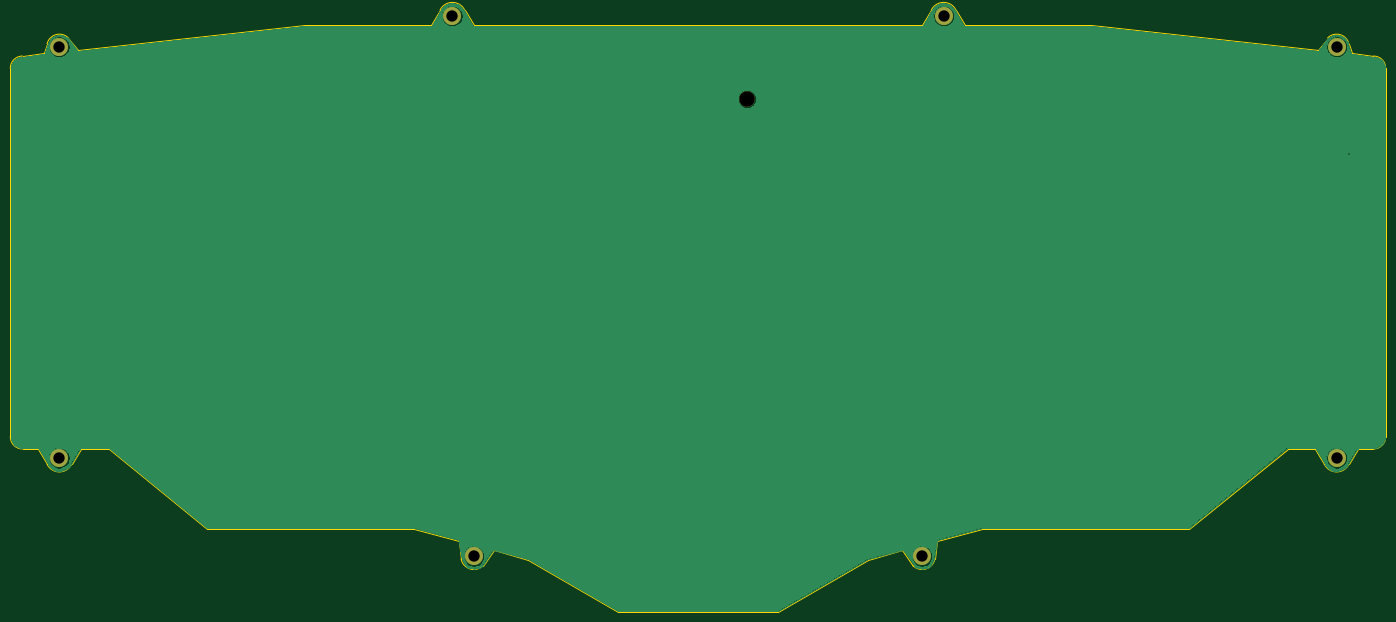
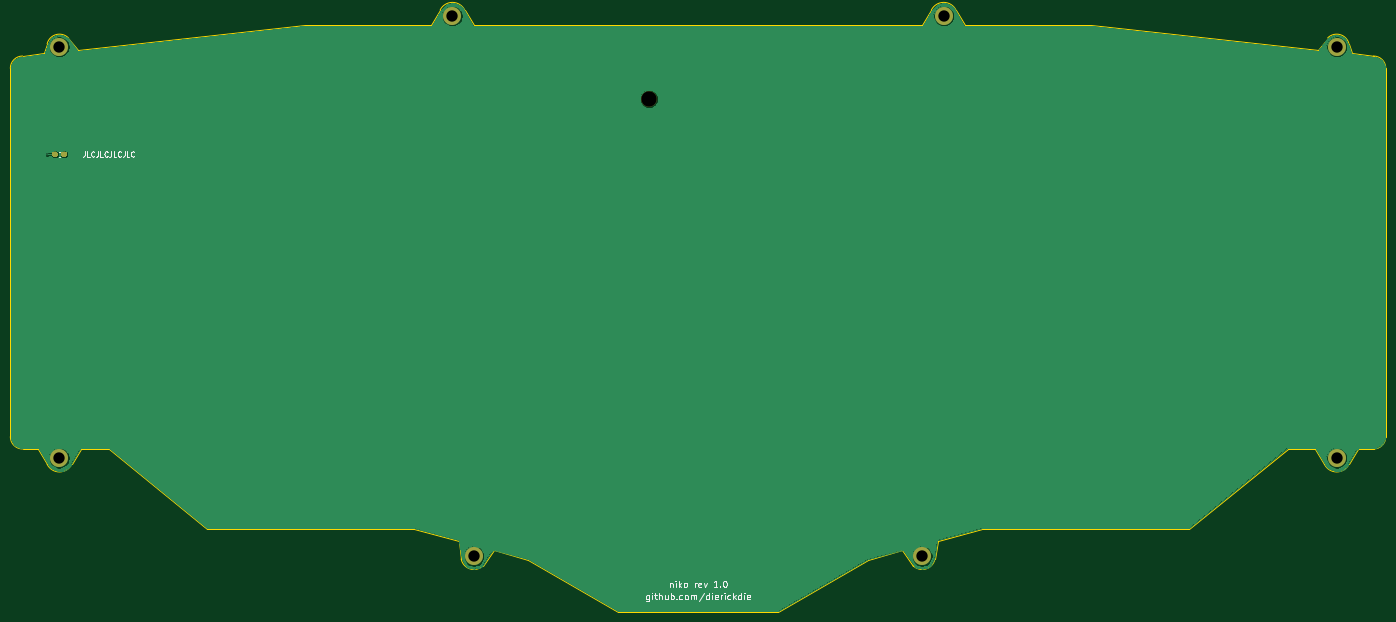
Circuit board: 11 layer files. Board 266.7 x 116.7 mm.
- bottom_copper: bottom_plate-B_Cu.gbr (55193 bytes)
- bottom_mask: bottom_plate-B_Mask.gbr (4487 bytes)
- paste: bottom_plate-B_Paste.gbr (4202 bytes)
- bottom_silk: bottom_plate-B_SilkS.gbr (11523 bytes)
- outline: bottom_plate-Edge_Cuts.gbr (3451 bytes)
- top_copper: bottom_plate-F_Cu.gbr (46262 bytes)
- top_mask: bottom_plate-F_Mask.gbr (774 bytes)
- paste: bottom_plate-F_Paste.gbr (494 bytes)
- top_silk: bottom_plate-F_SilkS.gbr (495 bytes)
- drill: bottom_plate-NPTH.drl (320 bytes)
- drill: bottom_plate-PTH.drl (460 bytes)

=== bottom_copper: bottom_plate-B_Cu.gbr (55193 bytes, source omitted) ===
=== bottom_mask: bottom_plate-B_Mask.gbr ===
G04 #@! TF.GenerationSoftware,KiCad,Pcbnew,(5.1.4-0)*
G04 #@! TF.CreationDate,2021-10-17T15:00:13-05:00*
G04 #@! TF.ProjectId,bottom_plate,626f7474-6f6d-45f7-906c-6174652e6b69,rev?*
G04 #@! TF.SameCoordinates,Original*
G04 #@! TF.FileFunction,Soldermask,Bot*
G04 #@! TF.FilePolarity,Negative*
%FSLAX46Y46*%
G04 Gerber Fmt 4.6, Leading zero omitted, Abs format (unit mm)*
G04 Created by KiCad (PCBNEW (5.1.4-0)) date 2021-10-17 15:00:13*
%MOMM*%
%LPD*%
G04 APERTURE LIST*
%ADD10C,3.000000*%
%ADD11C,3.500000*%
%ADD12C,0.100000*%
%ADD13C,0.950000*%
G04 APERTURE END LIST*
D10*
X207169620Y-89297250D03*
D11*
X73819060Y-79176797D03*
D12*
G36*
X320906064Y-99538854D02*
G01*
X320929119Y-99542273D01*
X320951728Y-99547937D01*
X320973672Y-99555789D01*
X320994742Y-99565754D01*
X321014733Y-99577736D01*
X321033453Y-99591620D01*
X321050723Y-99607272D01*
X321066375Y-99624542D01*
X321080259Y-99643262D01*
X321092241Y-99663253D01*
X321102206Y-99684323D01*
X321110058Y-99706267D01*
X321115722Y-99728876D01*
X321119141Y-99751931D01*
X321120285Y-99775210D01*
X321120285Y-100250210D01*
X321119141Y-100273489D01*
X321115722Y-100296544D01*
X321110058Y-100319153D01*
X321102206Y-100341097D01*
X321092241Y-100362167D01*
X321080259Y-100382158D01*
X321066375Y-100400878D01*
X321050723Y-100418148D01*
X321033453Y-100433800D01*
X321014733Y-100447684D01*
X320994742Y-100459666D01*
X320973672Y-100469631D01*
X320951728Y-100477483D01*
X320929119Y-100483147D01*
X320906064Y-100486566D01*
X320882785Y-100487710D01*
X320307785Y-100487710D01*
X320284506Y-100486566D01*
X320261451Y-100483147D01*
X320238842Y-100477483D01*
X320216898Y-100469631D01*
X320195828Y-100459666D01*
X320175837Y-100447684D01*
X320157117Y-100433800D01*
X320139847Y-100418148D01*
X320124195Y-100400878D01*
X320110311Y-100382158D01*
X320098329Y-100362167D01*
X320088364Y-100341097D01*
X320080512Y-100319153D01*
X320074848Y-100296544D01*
X320071429Y-100273489D01*
X320070285Y-100250210D01*
X320070285Y-99775210D01*
X320071429Y-99751931D01*
X320074848Y-99728876D01*
X320080512Y-99706267D01*
X320088364Y-99684323D01*
X320098329Y-99663253D01*
X320110311Y-99643262D01*
X320124195Y-99624542D01*
X320139847Y-99607272D01*
X320157117Y-99591620D01*
X320175837Y-99577736D01*
X320195828Y-99565754D01*
X320216898Y-99555789D01*
X320238842Y-99547937D01*
X320261451Y-99542273D01*
X320284506Y-99538854D01*
X320307785Y-99537710D01*
X320882785Y-99537710D01*
X320906064Y-99538854D01*
X320906064Y-99538854D01*
G37*
D13*
X320595285Y-100012710D03*
D12*
G36*
X322656064Y-99538854D02*
G01*
X322679119Y-99542273D01*
X322701728Y-99547937D01*
X322723672Y-99555789D01*
X322744742Y-99565754D01*
X322764733Y-99577736D01*
X322783453Y-99591620D01*
X322800723Y-99607272D01*
X322816375Y-99624542D01*
X322830259Y-99643262D01*
X322842241Y-99663253D01*
X322852206Y-99684323D01*
X322860058Y-99706267D01*
X322865722Y-99728876D01*
X322869141Y-99751931D01*
X322870285Y-99775210D01*
X322870285Y-100250210D01*
X322869141Y-100273489D01*
X322865722Y-100296544D01*
X322860058Y-100319153D01*
X322852206Y-100341097D01*
X322842241Y-100362167D01*
X322830259Y-100382158D01*
X322816375Y-100400878D01*
X322800723Y-100418148D01*
X322783453Y-100433800D01*
X322764733Y-100447684D01*
X322744742Y-100459666D01*
X322723672Y-100469631D01*
X322701728Y-100477483D01*
X322679119Y-100483147D01*
X322656064Y-100486566D01*
X322632785Y-100487710D01*
X322057785Y-100487710D01*
X322034506Y-100486566D01*
X322011451Y-100483147D01*
X321988842Y-100477483D01*
X321966898Y-100469631D01*
X321945828Y-100459666D01*
X321925837Y-100447684D01*
X321907117Y-100433800D01*
X321889847Y-100418148D01*
X321874195Y-100400878D01*
X321860311Y-100382158D01*
X321848329Y-100362167D01*
X321838364Y-100341097D01*
X321830512Y-100319153D01*
X321824848Y-100296544D01*
X321821429Y-100273489D01*
X321820285Y-100250210D01*
X321820285Y-99775210D01*
X321821429Y-99751931D01*
X321824848Y-99728876D01*
X321830512Y-99706267D01*
X321838364Y-99684323D01*
X321848329Y-99663253D01*
X321860311Y-99643262D01*
X321874195Y-99624542D01*
X321889847Y-99607272D01*
X321907117Y-99591620D01*
X321925837Y-99577736D01*
X321945828Y-99565754D01*
X321966898Y-99555789D01*
X321988842Y-99547937D01*
X322011451Y-99542273D01*
X322034506Y-99538854D01*
X322057785Y-99537710D01*
X322632785Y-99537710D01*
X322656064Y-99538854D01*
X322656064Y-99538854D01*
G37*
D13*
X322345285Y-100012710D03*
D11*
X73820040Y-158948739D03*
X150019380Y-73223743D03*
X154187295Y-177998755D03*
X245269780Y-73223743D03*
X241102993Y-177998755D03*
X321470256Y-79176797D03*
X321470100Y-158948675D03*
M02*

=== paste: bottom_plate-B_Paste.gbr ===
G04 #@! TF.GenerationSoftware,KiCad,Pcbnew,(5.1.4-0)*
G04 #@! TF.CreationDate,2021-10-17T15:00:13-05:00*
G04 #@! TF.ProjectId,bottom_plate,626f7474-6f6d-45f7-906c-6174652e6b69,rev?*
G04 #@! TF.SameCoordinates,Original*
G04 #@! TF.FileFunction,Paste,Bot*
G04 #@! TF.FilePolarity,Positive*
%FSLAX46Y46*%
G04 Gerber Fmt 4.6, Leading zero omitted, Abs format (unit mm)*
G04 Created by KiCad (PCBNEW (5.1.4-0)) date 2021-10-17 15:00:13*
%MOMM*%
%LPD*%
G04 APERTURE LIST*
%ADD10C,0.100000*%
%ADD11C,0.950000*%
G04 APERTURE END LIST*
D10*
G36*
X320906064Y-99538854D02*
G01*
X320929119Y-99542273D01*
X320951728Y-99547937D01*
X320973672Y-99555789D01*
X320994742Y-99565754D01*
X321014733Y-99577736D01*
X321033453Y-99591620D01*
X321050723Y-99607272D01*
X321066375Y-99624542D01*
X321080259Y-99643262D01*
X321092241Y-99663253D01*
X321102206Y-99684323D01*
X321110058Y-99706267D01*
X321115722Y-99728876D01*
X321119141Y-99751931D01*
X321120285Y-99775210D01*
X321120285Y-100250210D01*
X321119141Y-100273489D01*
X321115722Y-100296544D01*
X321110058Y-100319153D01*
X321102206Y-100341097D01*
X321092241Y-100362167D01*
X321080259Y-100382158D01*
X321066375Y-100400878D01*
X321050723Y-100418148D01*
X321033453Y-100433800D01*
X321014733Y-100447684D01*
X320994742Y-100459666D01*
X320973672Y-100469631D01*
X320951728Y-100477483D01*
X320929119Y-100483147D01*
X320906064Y-100486566D01*
X320882785Y-100487710D01*
X320307785Y-100487710D01*
X320284506Y-100486566D01*
X320261451Y-100483147D01*
X320238842Y-100477483D01*
X320216898Y-100469631D01*
X320195828Y-100459666D01*
X320175837Y-100447684D01*
X320157117Y-100433800D01*
X320139847Y-100418148D01*
X320124195Y-100400878D01*
X320110311Y-100382158D01*
X320098329Y-100362167D01*
X320088364Y-100341097D01*
X320080512Y-100319153D01*
X320074848Y-100296544D01*
X320071429Y-100273489D01*
X320070285Y-100250210D01*
X320070285Y-99775210D01*
X320071429Y-99751931D01*
X320074848Y-99728876D01*
X320080512Y-99706267D01*
X320088364Y-99684323D01*
X320098329Y-99663253D01*
X320110311Y-99643262D01*
X320124195Y-99624542D01*
X320139847Y-99607272D01*
X320157117Y-99591620D01*
X320175837Y-99577736D01*
X320195828Y-99565754D01*
X320216898Y-99555789D01*
X320238842Y-99547937D01*
X320261451Y-99542273D01*
X320284506Y-99538854D01*
X320307785Y-99537710D01*
X320882785Y-99537710D01*
X320906064Y-99538854D01*
X320906064Y-99538854D01*
G37*
D11*
X320595285Y-100012710D03*
D10*
G36*
X322656064Y-99538854D02*
G01*
X322679119Y-99542273D01*
X322701728Y-99547937D01*
X322723672Y-99555789D01*
X322744742Y-99565754D01*
X322764733Y-99577736D01*
X322783453Y-99591620D01*
X322800723Y-99607272D01*
X322816375Y-99624542D01*
X322830259Y-99643262D01*
X322842241Y-99663253D01*
X322852206Y-99684323D01*
X322860058Y-99706267D01*
X322865722Y-99728876D01*
X322869141Y-99751931D01*
X322870285Y-99775210D01*
X322870285Y-100250210D01*
X322869141Y-100273489D01*
X322865722Y-100296544D01*
X322860058Y-100319153D01*
X322852206Y-100341097D01*
X322842241Y-100362167D01*
X322830259Y-100382158D01*
X322816375Y-100400878D01*
X322800723Y-100418148D01*
X322783453Y-100433800D01*
X322764733Y-100447684D01*
X322744742Y-100459666D01*
X322723672Y-100469631D01*
X322701728Y-100477483D01*
X322679119Y-100483147D01*
X322656064Y-100486566D01*
X322632785Y-100487710D01*
X322057785Y-100487710D01*
X322034506Y-100486566D01*
X322011451Y-100483147D01*
X321988842Y-100477483D01*
X321966898Y-100469631D01*
X321945828Y-100459666D01*
X321925837Y-100447684D01*
X321907117Y-100433800D01*
X321889847Y-100418148D01*
X321874195Y-100400878D01*
X321860311Y-100382158D01*
X321848329Y-100362167D01*
X321838364Y-100341097D01*
X321830512Y-100319153D01*
X321824848Y-100296544D01*
X321821429Y-100273489D01*
X321820285Y-100250210D01*
X321820285Y-99775210D01*
X321821429Y-99751931D01*
X321824848Y-99728876D01*
X321830512Y-99706267D01*
X321838364Y-99684323D01*
X321848329Y-99663253D01*
X321860311Y-99643262D01*
X321874195Y-99624542D01*
X321889847Y-99607272D01*
X321907117Y-99591620D01*
X321925837Y-99577736D01*
X321945828Y-99565754D01*
X321966898Y-99555789D01*
X321988842Y-99547937D01*
X322011451Y-99542273D01*
X322034506Y-99538854D01*
X322057785Y-99537710D01*
X322632785Y-99537710D01*
X322656064Y-99538854D01*
X322656064Y-99538854D01*
G37*
D11*
X322345285Y-100012710D03*
M02*

=== bottom_silk: bottom_plate-B_SilkS.gbr (11523 bytes, source omitted) ===
=== outline: bottom_plate-Edge_Cuts.gbr ===
G04 #@! TF.GenerationSoftware,KiCad,Pcbnew,(5.1.4-0)*
G04 #@! TF.CreationDate,2021-10-17T15:00:13-05:00*
G04 #@! TF.ProjectId,bottom_plate,626f7474-6f6d-45f7-906c-6174652e6b69,rev?*
G04 #@! TF.SameCoordinates,Original*
G04 #@! TF.FileFunction,Profile,NP*
%FSLAX46Y46*%
G04 Gerber Fmt 4.6, Leading zero omitted, Abs format (unit mm)*
G04 Created by KiCad (PCBNEW (5.1.4-0)) date 2021-10-17 15:00:13*
%MOMM*%
%LPD*%
G04 APERTURE LIST*
%ADD10C,0.050000*%
G04 APERTURE END LIST*
D10*
X292896116Y-172641350D02*
X311945285Y-157163160D01*
X317303065Y-157162800D02*
X311945285Y-157163160D01*
X237233110Y-176807916D02*
X230684678Y-178593852D01*
X239316602Y-179785126D02*
X237233110Y-176807916D01*
X213123282Y-188714389D02*
X230684678Y-178593852D01*
X244079198Y-175021980D02*
X252711222Y-172641370D01*
X243579191Y-178494517D02*
X244079198Y-175021980D01*
X252711222Y-172640732D02*
X292895346Y-172640732D01*
X243578673Y-178494411D02*
G75*
G02X239316702Y-179784476I-2476132J495224D01*
G01*
X64294028Y-83343988D02*
G75*
G02X66675280Y-80962736I2381252J0D01*
G01*
X71438936Y-78581484D02*
X70843475Y-80367423D01*
X70843475Y-80367423D02*
X66675280Y-80962736D01*
X142579066Y-172640732D02*
X102394180Y-172641350D01*
X151711097Y-178494517D02*
X151211090Y-175021980D01*
X151711615Y-178494411D02*
G75*
G03X155973586Y-179784476I2476132J495224D01*
G01*
X182167006Y-188714389D02*
X164605610Y-178593852D01*
X151211090Y-175021980D02*
X142579066Y-172641370D01*
X158057178Y-176807916D02*
X164605610Y-178593852D01*
X155973686Y-179785126D02*
X158057178Y-176807916D01*
X323851506Y-160139365D02*
G75*
G02X319089005Y-160139364I-2381250J1190626D01*
G01*
X323851507Y-160139365D02*
X325637447Y-157162800D01*
X319089004Y-160139365D02*
X317303065Y-157162800D01*
X76201290Y-160139365D02*
G75*
G02X71438789Y-160139364I-2381250J1190626D01*
G01*
X76201291Y-160139365D02*
X77987231Y-157162800D01*
X71438788Y-160139365D02*
X69652849Y-157162800D01*
X145852913Y-75009606D02*
X121445080Y-75009606D01*
X75555848Y-77440993D02*
G75*
G03X71438788Y-78581484I-1735652J-1735804D01*
G01*
X75555848Y-77440993D02*
X77391918Y-79772090D01*
X152401356Y-72033041D02*
X154187295Y-75009606D01*
X147638854Y-72033041D02*
G75*
G02X152401355Y-72033042I2381250J-1190626D01*
G01*
X147638853Y-72033041D02*
X145852913Y-75009606D01*
X247651444Y-72033041D02*
X249437383Y-75009606D01*
X242888941Y-72033041D02*
X241103001Y-75009606D01*
X242888942Y-72033041D02*
G75*
G02X247651443Y-72033042I2381250J-1190626D01*
G01*
X319734448Y-77440993D02*
X317898378Y-79772090D01*
X249437383Y-75009606D02*
X273845216Y-75009606D01*
X324446821Y-80367423D02*
X328614012Y-80962736D01*
X273845216Y-75009606D02*
X317898378Y-79772090D01*
X77987231Y-157162800D02*
X83345285Y-157163160D01*
X69652849Y-157162800D02*
X66675280Y-157163160D01*
X102394180Y-172641350D02*
X83345285Y-157163160D01*
X66675280Y-157163160D02*
G75*
G02X64294028Y-154781908I0J2381252D01*
G01*
X328614012Y-80962736D02*
G75*
G02X330995264Y-83343988I0J-2381252D01*
G01*
X330995288Y-154781484D02*
G75*
G02X328614036Y-157162736I-2381252J0D01*
G01*
X213123282Y-188714389D02*
X182167006Y-188714156D01*
X328614036Y-157162736D02*
X325637447Y-157162800D01*
X323851360Y-78581484D02*
X324446821Y-80367423D01*
X319734448Y-77440993D02*
G75*
G02X323851508Y-78581484I1735652J-1735804D01*
G01*
X154187295Y-75009606D02*
X241103001Y-75009606D01*
X77391918Y-79772090D02*
X121445080Y-75009606D01*
X330995288Y-154781484D02*
X330995264Y-83343988D01*
X64294028Y-83343988D02*
X64294020Y-154781900D01*
M02*

=== top_copper: bottom_plate-F_Cu.gbr (46262 bytes, source omitted) ===
=== top_mask: bottom_plate-F_Mask.gbr ===
G04 #@! TF.GenerationSoftware,KiCad,Pcbnew,(5.1.4-0)*
G04 #@! TF.CreationDate,2021-10-17T15:00:13-05:00*
G04 #@! TF.ProjectId,bottom_plate,626f7474-6f6d-45f7-906c-6174652e6b69,rev?*
G04 #@! TF.SameCoordinates,Original*
G04 #@! TF.FileFunction,Soldermask,Top*
G04 #@! TF.FilePolarity,Negative*
%FSLAX46Y46*%
G04 Gerber Fmt 4.6, Leading zero omitted, Abs format (unit mm)*
G04 Created by KiCad (PCBNEW (5.1.4-0)) date 2021-10-17 15:00:13*
%MOMM*%
%LPD*%
G04 APERTURE LIST*
%ADD10C,3.000000*%
%ADD11C,3.500000*%
G04 APERTURE END LIST*
D10*
X207169620Y-89297250D03*
D11*
X73819060Y-79176797D03*
X73820040Y-158948739D03*
X150019380Y-73223743D03*
X154187295Y-177998755D03*
X245269780Y-73223743D03*
X241102993Y-177998755D03*
X321470256Y-79176797D03*
X321470100Y-158948675D03*
M02*

=== paste: bottom_plate-F_Paste.gbr ===
G04 #@! TF.GenerationSoftware,KiCad,Pcbnew,(5.1.4-0)*
G04 #@! TF.CreationDate,2021-10-17T15:00:13-05:00*
G04 #@! TF.ProjectId,bottom_plate,626f7474-6f6d-45f7-906c-6174652e6b69,rev?*
G04 #@! TF.SameCoordinates,Original*
G04 #@! TF.FileFunction,Paste,Top*
G04 #@! TF.FilePolarity,Positive*
%FSLAX46Y46*%
G04 Gerber Fmt 4.6, Leading zero omitted, Abs format (unit mm)*
G04 Created by KiCad (PCBNEW (5.1.4-0)) date 2021-10-17 15:00:13*
%MOMM*%
%LPD*%
G04 APERTURE LIST*
G04 APERTURE END LIST*
M02*

=== top_silk: bottom_plate-F_SilkS.gbr ===
G04 #@! TF.GenerationSoftware,KiCad,Pcbnew,(5.1.4-0)*
G04 #@! TF.CreationDate,2021-10-17T15:00:13-05:00*
G04 #@! TF.ProjectId,bottom_plate,626f7474-6f6d-45f7-906c-6174652e6b69,rev?*
G04 #@! TF.SameCoordinates,Original*
G04 #@! TF.FileFunction,Legend,Top*
G04 #@! TF.FilePolarity,Positive*
%FSLAX46Y46*%
G04 Gerber Fmt 4.6, Leading zero omitted, Abs format (unit mm)*
G04 Created by KiCad (PCBNEW (5.1.4-0)) date 2021-10-17 15:00:13*
%MOMM*%
%LPD*%
G04 APERTURE LIST*
G04 APERTURE END LIST*
M02*

=== drill: bottom_plate-NPTH.drl ===
M48
; DRILL file {KiCad (5.1.4-0)} date Sunday, October 17, 2021 at 03:00:14 PM
; FORMAT={-:-/ absolute / inch / decimal}
; #@! TF.CreationDate,2021-10-17T15:00:14-05:00
; #@! TF.GenerationSoftware,Kicad,Pcbnew,(5.1.4-0)
; #@! TF.FileFunction,NonPlated,1,2,NPTH
FMAT,2
INCH
T1C0.1181
%
G90
G05
T1
X8.1563Y-3.5156
T0
M30

=== drill: bottom_plate-PTH.drl ===
M48
; DRILL file {KiCad (5.1.4-0)} date Sunday, October 17, 2021 at 03:00:14 PM
; FORMAT={-:-/ absolute / inch / decimal}
; #@! TF.CreationDate,2021-10-17T15:00:14-05:00
; #@! TF.GenerationSoftware,Kicad,Pcbnew,(5.1.4-0)
; #@! TF.FileFunction,Plated,1,2,PTH
FMAT,2
INCH
T1C0.0098
T2C0.0866
%
G90
G05
T1
X12.7501Y-3.9375
T2
X2.9063Y-3.1172
X2.9063Y-6.2578
X5.9063Y-2.8828
X6.0704Y-7.0078
X9.6563Y-2.8828
X9.4922Y-7.0078
X12.6563Y-3.1172
X12.6563Y-6.2578
T0
M30
